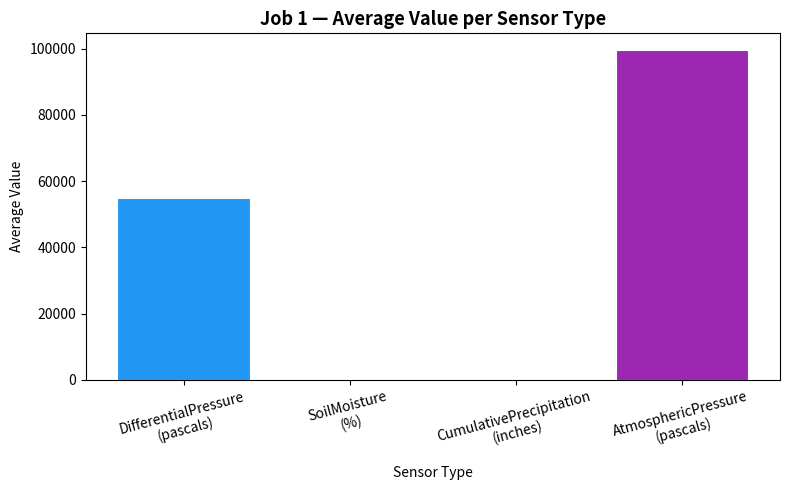

The matplotlib source for this figure: (Note: this script raises an exception after producing the figure.)
import matplotlib
matplotlib.use('Agg')
import matplotlib.pyplot as plt
import pandas as pd

avg_data = pd.DataFrame({
    'Sensor': [
        'DifferentialPressure\n(pascals)',
        'SoilMoisture\n(%)',
        'CumulativePrecipitation\n(inches)',
        'AtmosphericPressure\n(pascals)'
    ],
    'Average': [54793.98, 38.14, 8.87, 99628.52]
})

colors = ['#2196F3', '#4CAF50', '#FF9800', '#9C27B0']

fig, ax = plt.subplots(figsize=(8, 5))
ax.bar(avg_data['Sensor'], avg_data['Average'], color=colors, edgecolor='white', linewidth=0.8)
ax.set_title('Job 1 — Average Value per Sensor Type', fontsize=13, fontweight='bold')
ax.set_xlabel('Sensor Type')
ax.set_ylabel('Average Value')
ax.tick_params(axis='x', rotation=15)

plt.tight_layout()
plt.savefig('viz-results/job1_avg_per_sensor.png', dpi=150, bbox_inches='tight')
print("Saved: job1_avg_per_sensor.png")
plt.close()
